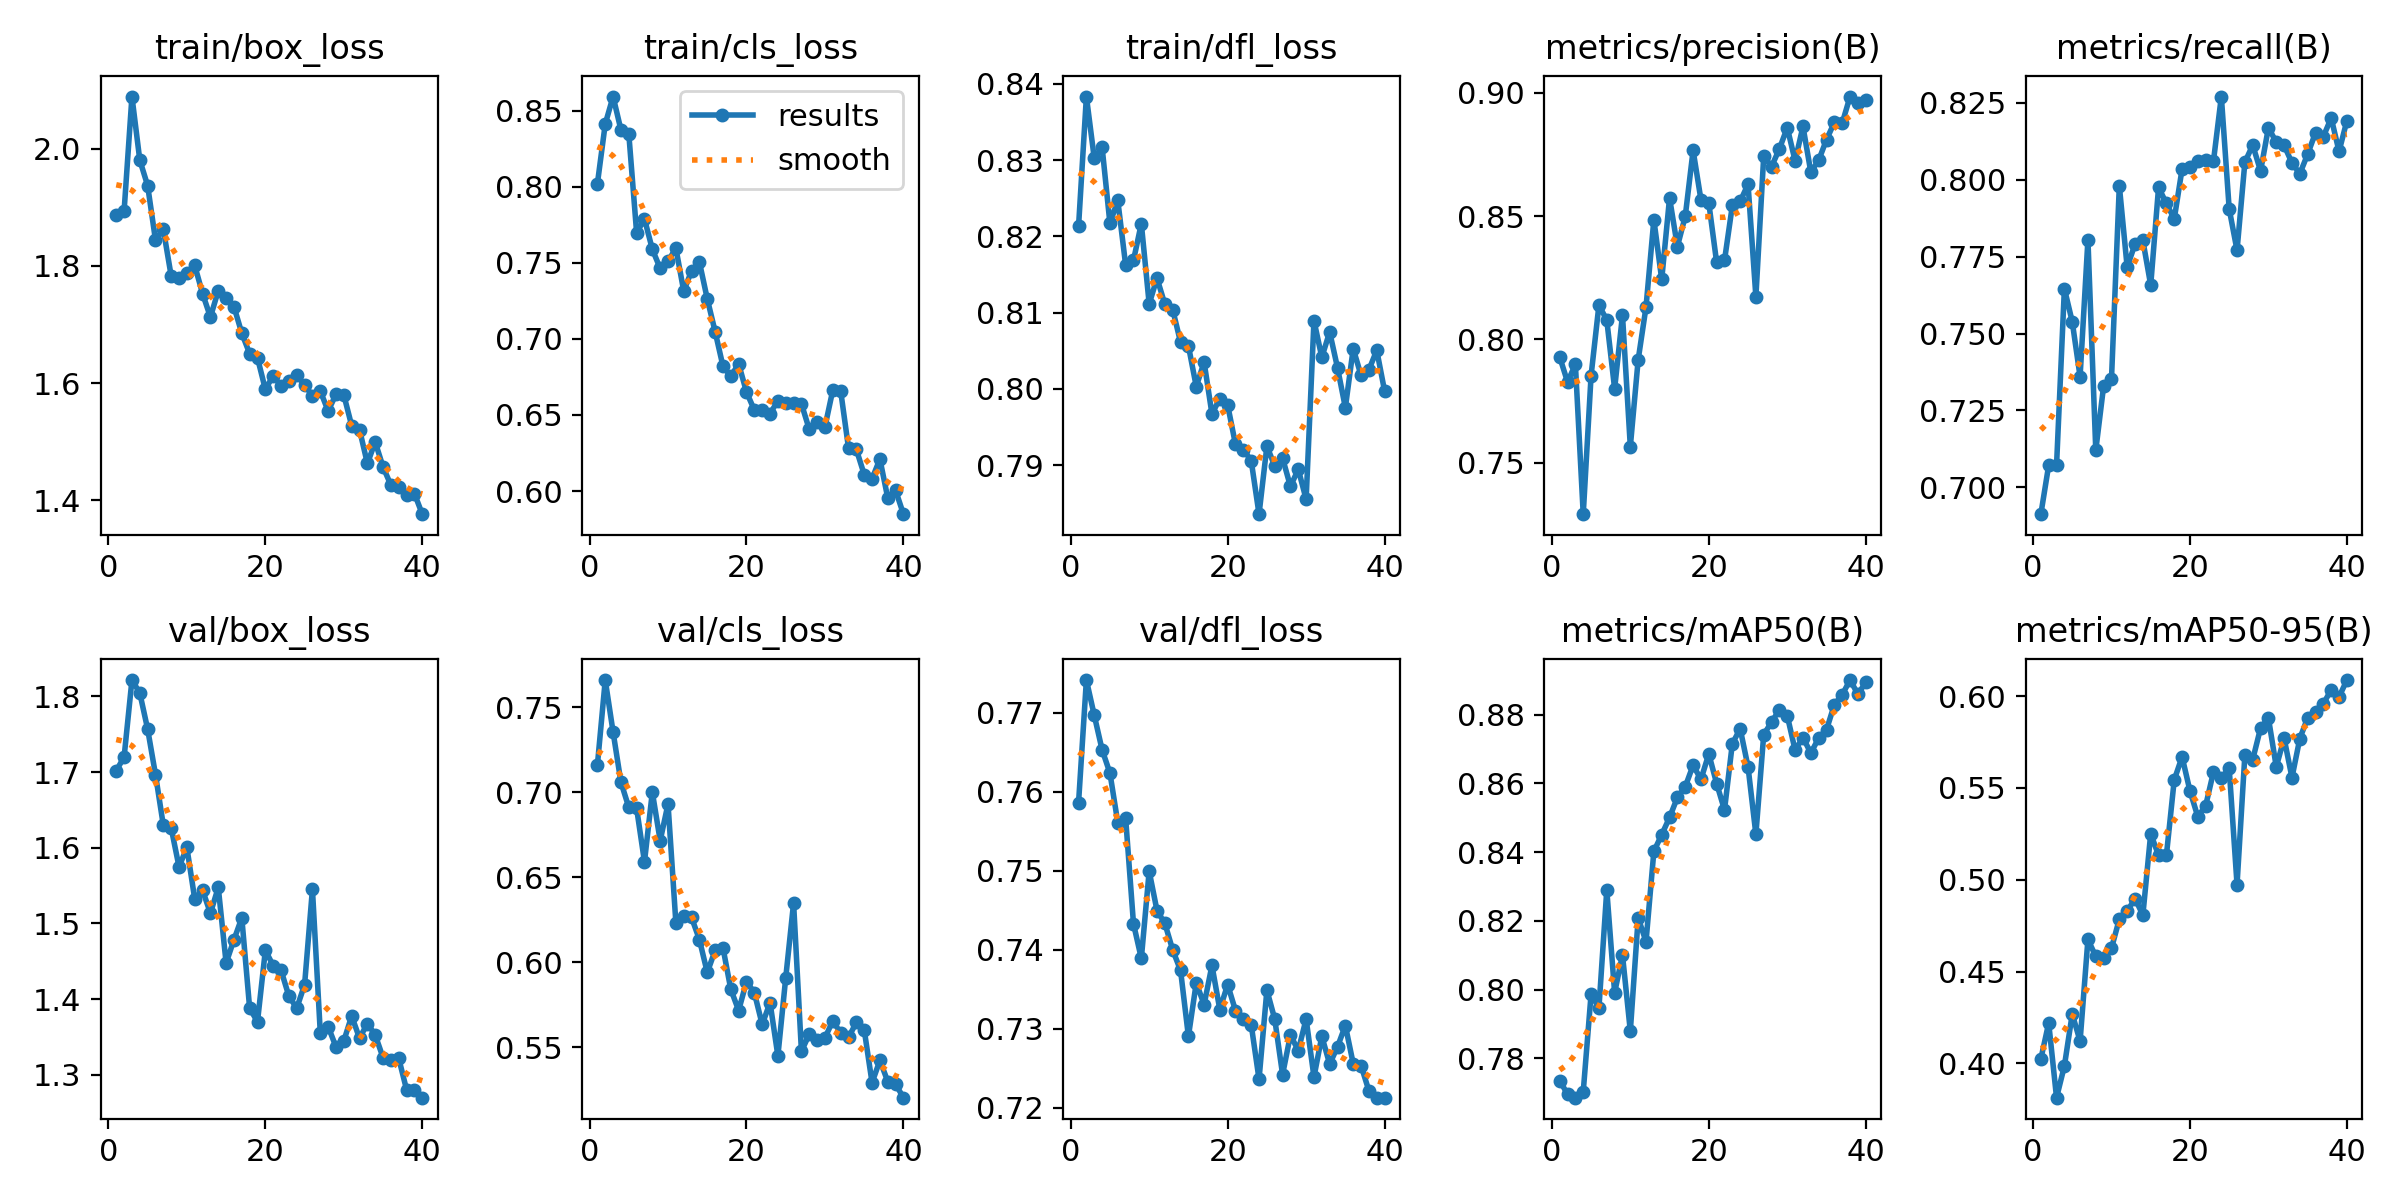

Values plotted in this chart, from the file beside it:
epoch, time, train/box_loss, train/cls_loss, train/dfl_loss, metrics/precision(B), metrics/recall(B), metrics/mAP50(B), metrics/mAP50-95(B), val/box_loss, val/cls_loss, val/dfl_loss, lr/pg0, lr/pg1, lr/pg2
1, 30.15, 1.888, 0.8019, 0.8213, 0.7929, 0.6912, 0.7735, 0.4024, 1.702, 0.7159, 0.7586, 0.0006548, 0.0006548, 0.0006548
2, 64.03, 1.894, 0.8412, 0.8383, 0.7828, 0.7071, 0.7695, 0.422, 1.72, 0.7659, 0.7741, 0.001289, 0.001289, 0.001289
3, 82.97, 2.09, 0.8592, 0.8303, 0.7899, 0.7071, 0.7685, 0.3813, 1.822, 0.7353, 0.7697, 0.00189, 0.00189, 0.00189
4, 101.6, 1.981, 0.8373, 0.8317, 0.7291, 0.7646, 0.7703, 0.3986, 1.804, 0.7058, 0.7653, 0.001852, 0.001852, 0.001852
5, 130.8, 1.937, 0.8348, 0.8217, 0.7854, 0.7538, 0.7987, 0.4269, 1.757, 0.691, 0.7624, 0.001802, 0.001802, 0.001802
6, 211.9, 1.844, 0.7695, 0.8247, 0.8139, 0.736, 0.7946, 0.4121, 1.697, 0.6904, 0.7561, 0.001752, 0.001752, 0.001752
7, 242.2, 1.863, 0.7788, 0.8162, 0.8078, 0.7805, 0.829, 0.4675, 1.63, 0.659, 0.7567, 0.001703, 0.001703, 0.001703
8, 313.5, 1.783, 0.7588, 0.8168, 0.78, 0.712, 0.7991, 0.4582, 1.626, 0.7, 0.7433, 0.001654, 0.001654, 0.001654
9, 329.1, 1.779, 0.7463, 0.8217, 0.8099, 0.7329, 0.8101, 0.4574, 1.575, 0.6714, 0.7389, 0.001604, 0.001604, 0.001604
10, 345, 1.788, 0.751, 0.8111, 0.7565, 0.7351, 0.7879, 0.4627, 1.6, 0.693, 0.75, 0.001554, 0.001554, 0.001554
11, 363.4, 1.801, 0.7596, 0.8145, 0.7917, 0.7981, 0.8208, 0.4785, 1.532, 0.6231, 0.745, 0.001505, 0.001505, 0.001505
12, 383.4, 1.753, 0.7314, 0.8111, 0.8132, 0.7716, 0.8139, 0.4828, 1.544, 0.6273, 0.7433, 0.001455, 0.001455, 0.001455
13, 401.2, 1.713, 0.7446, 0.8104, 0.8486, 0.7791, 0.8402, 0.4898, 1.514, 0.6262, 0.74, 0.001406, 0.001406, 0.001406
14, 417.3, 1.758, 0.7504, 0.8061, 0.8243, 0.7803, 0.8451, 0.4808, 1.548, 0.6132, 0.7374, 0.001357, 0.001357, 0.001357
15, 433.2, 1.746, 0.7263, 0.8056, 0.8574, 0.7657, 0.8501, 0.5251, 1.448, 0.5939, 0.729, 0.001307, 0.001307, 0.001307
16, 479.2, 1.731, 0.7048, 0.8003, 0.8377, 0.7975, 0.8559, 0.5133, 1.478, 0.6068, 0.7358, 0.001257, 0.001257, 0.001257
17, 503.7, 1.685, 0.682, 0.8035, 0.85, 0.7923, 0.859, 0.5133, 1.507, 0.6084, 0.7331, 0.001208, 0.001208, 0.001208
18, 520.4, 1.65, 0.6753, 0.7967, 0.8767, 0.7873, 0.8653, 0.5544, 1.388, 0.584, 0.738, 0.001159, 0.001159, 0.001159
19, 563.7, 1.643, 0.6836, 0.7987, 0.8567, 0.8036, 0.8612, 0.5669, 1.37, 0.5715, 0.7324, 0.001109, 0.001109, 0.001109
20, 598.3, 1.589, 0.665, 0.7979, 0.8553, 0.8042, 0.8686, 0.5484, 1.465, 0.5886, 0.7356, 0.001059, 0.001059, 0.001059
21, 621.1, 1.612, 0.6532, 0.7927, 0.8312, 0.8062, 0.8599, 0.5344, 1.444, 0.582, 0.7323, 0.00101, 0.00101, 0.00101
22, 637.5, 1.595, 0.6532, 0.792, 0.832, 0.8065, 0.8523, 0.5403, 1.438, 0.5633, 0.7312, 0.0009605, 0.0009605, 0.0009605
23, 653.8, 1.603, 0.6509, 0.7906, 0.8544, 0.8062, 0.8716, 0.5587, 1.404, 0.5762, 0.7305, 0.000911, 0.000911, 0.000911
24, 671.8, 1.614, 0.6592, 0.7835, 0.856, 0.8271, 0.8759, 0.5555, 1.388, 0.5448, 0.7236, 0.0008615, 0.0008615, 0.0008615
25, 696.9, 1.596, 0.658, 0.7925, 0.863, 0.7905, 0.8648, 0.5607, 1.419, 0.5908, 0.7349, 0.000812, 0.000812, 0.000812
26, 714.9, 1.579, 0.6577, 0.7899, 0.8173, 0.7771, 0.8452, 0.4974, 1.545, 0.6347, 0.7312, 0.0007625, 0.0007625, 0.0007625
27, 803.5, 1.587, 0.6573, 0.7909, 0.8745, 0.8057, 0.8742, 0.568, 1.356, 0.5475, 0.7242, 0.000713, 0.000713, 0.000713
28, 819.3, 1.552, 0.6405, 0.7872, 0.8701, 0.8113, 0.8778, 0.5655, 1.364, 0.5575, 0.7292, 0.0006635, 0.0006635, 0.0006635
29, 892.6, 1.581, 0.6456, 0.7894, 0.8773, 0.8029, 0.8815, 0.5826, 1.337, 0.5542, 0.7272, 0.000614, 0.000614, 0.000614
30, 947.4, 1.58, 0.6422, 0.7855, 0.8859, 0.8169, 0.8797, 0.588, 1.345, 0.5555, 0.7312, 0.0005645, 0.0005645, 0.0005645
31, 983.8, 1.527, 0.6664, 0.8089, 0.8724, 0.8122, 0.8697, 0.5615, 1.378, 0.5654, 0.7239, 0.000515, 0.000515, 0.000515
32, 998.5, 1.52, 0.6658, 0.8041, 0.8864, 0.8112, 0.8733, 0.577, 1.348, 0.5583, 0.729, 0.0004655, 0.0004655, 0.0004655
33, 1013, 1.463, 0.6282, 0.8075, 0.8679, 0.8055, 0.8688, 0.5556, 1.368, 0.5557, 0.7255, 0.000416, 0.000416, 0.000416
34, 1028, 1.499, 0.6273, 0.8027, 0.8727, 0.802, 0.8732, 0.5769, 1.353, 0.5645, 0.7277, 0.0003665, 0.0003665, 0.0003665
35, 1044, 1.456, 0.6108, 0.7975, 0.8811, 0.8083, 0.8756, 0.5882, 1.323, 0.5602, 0.7304, 0.000317, 0.000317, 0.000317
36, 1059, 1.426, 0.6081, 0.8053, 0.8881, 0.8153, 0.8829, 0.5915, 1.319, 0.5291, 0.7256, 0.0002675, 0.0002675, 0.0002675
37, 1074, 1.422, 0.621, 0.8017, 0.8877, 0.8141, 0.8858, 0.5959, 1.322, 0.5422, 0.7253, 0.000218, 0.000218, 0.000218
38, 1089, 1.408, 0.5954, 0.8025, 0.8985, 0.8201, 0.8901, 0.6034, 1.28, 0.5297, 0.7221, 0.0001685, 0.0001685, 0.0001685
39, 1104, 1.411, 0.6004, 0.8051, 0.8959, 0.8092, 0.886, 0.5996, 1.28, 0.5282, 0.7213, 0.000119, 0.000119, 0.000119
40, 1120, 1.376, 0.5848, 0.7997, 0.8971, 0.8192, 0.8894, 0.6088, 1.27, 0.5202, 0.7213, 6.95e-05, 6.95e-05, 6.95e-05
